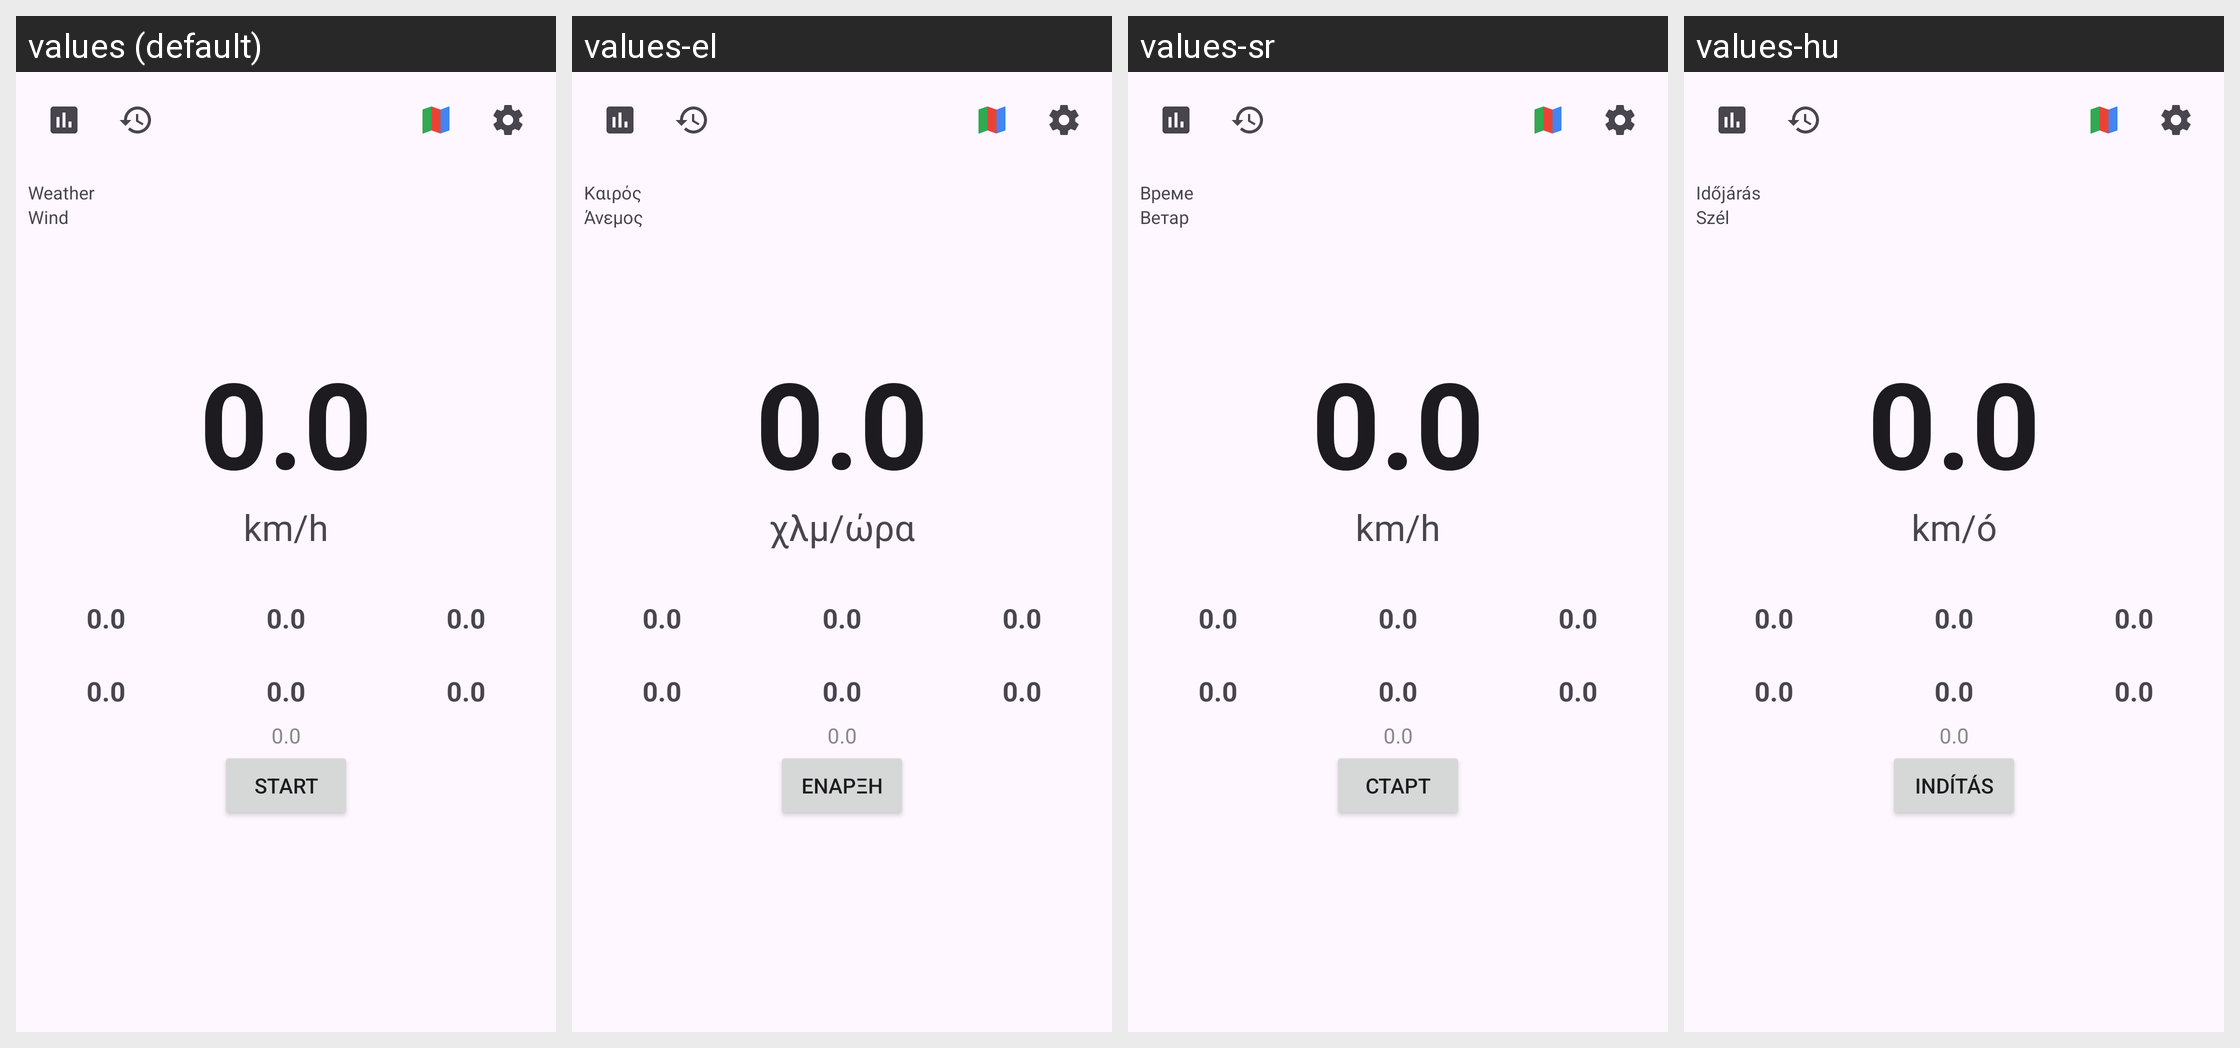

For this localized Android screen grid, give each drawn string resource with its value in every locale shown.
Android screen res/layout/activity_main.xml rendered under 4 locales, left to right: values (default), values-el, values-sr, values-hu. Device: Nexus 5 (rendered at 1080×1920; each locale shown at half size, 540×960, under a caption strip naming it); theme Theme.FoxBike.
Other locales in the repository, not shown: values-bg, values-cs, values-de, values-hr, values-ja, values-pl, values-ro, values-sk, values-zh.
Strings drawn on this screen, with the default value and each locale's value (text and hints the layout hard-codes, and strings that could not be matched under every locale, appear in the picture but are not listed):

weather
  values: Weather
  values-el: Καιρός
  values-sr: Време
  values-hu: Időjárás

wind
  values: Wind
  values-el: Άνεμος
  values-sr: Ветар
  values-hu: Szél

stat_placeholder
  values: 0.0
  values-el: 0.0  [not translated; the default value is used]
  values-sr: 0.0  [not translated; the default value is used]
  values-hu: 0.0  [not translated; the default value is used]

unit_kmh
  values: km/h
  values-el: χλμ/ώρα
  values-sr: km/h
  values-hu: km/ó

start_button
  values: Start
  values-el: Έναρξη
  values-sr: Старт
  values-hu: Indítás
